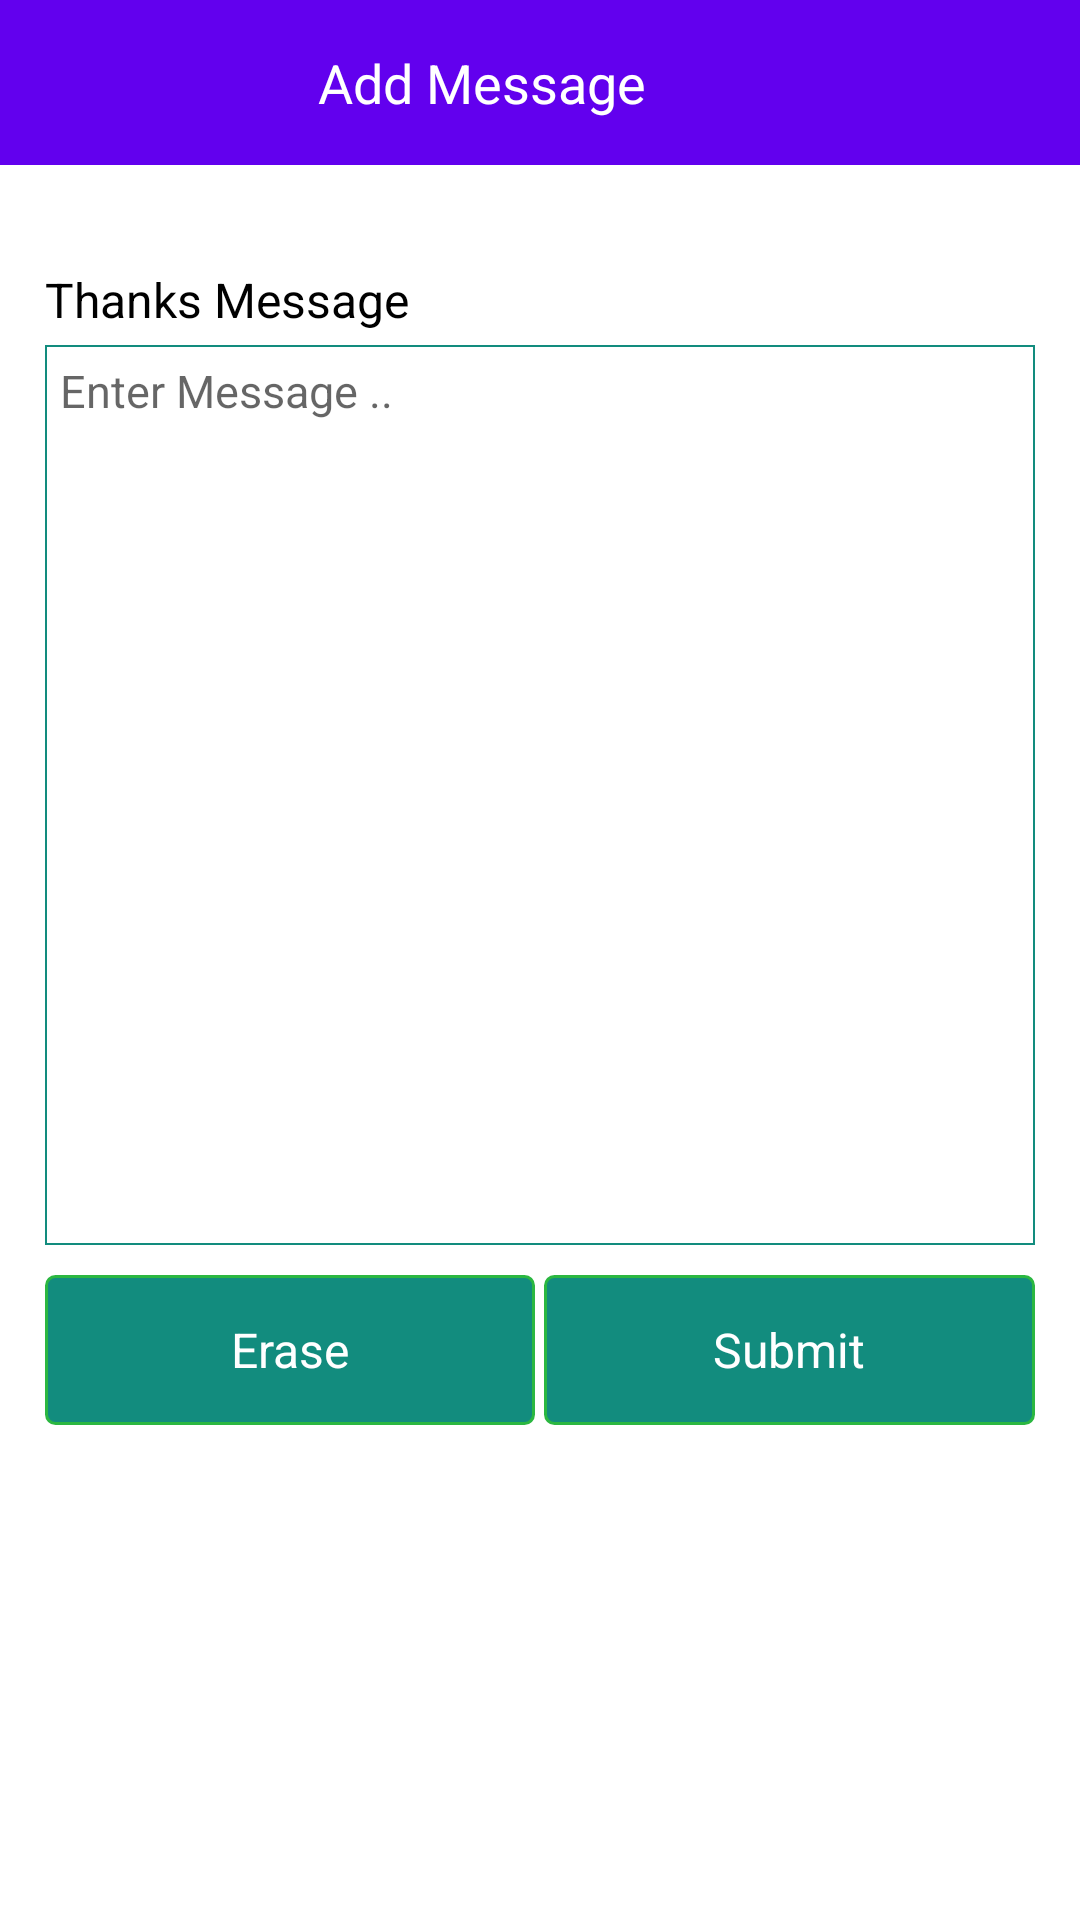

Here is an Android app screen rendered from its layout file. Give the layout XML and the strings, colors and styles it references.
<!-- AndroidManifest.xml: application theme AppTheme -->
<!-- res/layout/fragment_add_msg.xml -->
<?xml version="1.0" encoding="utf-8"?>
<ScrollView xmlns:android="http://schemas.android.com/apk/res/android"
    xmlns:app="http://schemas.android.com/apk/res-auto"
    xmlns:tools="http://schemas.android.com/tools"
    android:layout_width="match_parent"
    android:layout_height="match_parent">

    <LinearLayout
        android:orientation="vertical"
        android:layout_width="match_parent"
        android:layout_height="match_parent">


        <com.google.android.material.appbar.AppBarLayout
            android:id="@+id/app_bar1"
            android:layout_width="match_parent"
            android:layout_height="wrap_content"
            android:theme="@style/AppTheme"
            app:elevation="0dp">

            <androidx.appcompat.widget.Toolbar
                android:id="@+id/toolbar1"
                android:layout_width="match_parent"
                android:theme="@style/AppTheme"
                app:titleTextAppearance="@style/TextAppearance.AppCompat"
                android:layout_height="55dp">

                <LinearLayout
                    android:layout_width="match_parent"
                    android:layout_height="match_parent"
                    android:orientation="horizontal">

                    
                    
                    
                    
                    
                    
                    

                    

                    <TextView
                        android:layout_width="0dp"
                        android:layout_height="match_parent"
                        android:layout_weight="0.6"
                        android:textSize="20dp">

                    </TextView>

                    <LinearLayout
                        android:layout_width="0dp"
                        android:layout_height="match_parent"
                        android:orientation="vertical"
                        android:layout_weight="9">

                        <TextView
                            android:layout_width="match_parent"
                            android:layout_height="0dp"
                            android:layout_weight="1"
                            android:gravity="center"
                            android:layout_gravity="center"
                            android:text="Add Message"
                            android:id="@+id/dashboardPage_logout"
                            android:textColor="#fff"
                            android:textSize="18dp">

                        </TextView>

                    </LinearLayout>

                    <TextView
                        android:layout_width="0dp"
                        android:layout_height="match_parent"
                        android:layout_weight="2.5"
                        android:gravity="left|center"
                        android:text=""
                        android:id="@+id/logoutBranch"
                        android:textColor="#fff"
                        android:textSize="18dp">

                    </TextView>

                </LinearLayout>


            </androidx.appcompat.widget.Toolbar>

        </com.google.android.material.appbar.AppBarLayout>


        <LinearLayout
            android:layout_width="match_parent"
            android:layout_height="30dp"
            android:layout_marginTop="30dp"
            android:layout_marginLeft="15dp"
            android:layout_marginRight="15dp"
            >

            <TextView
                android:layout_width="match_parent"
                android:layout_height="match_parent"
                android:gravity="center|left"
                android:textColor="#000"
                android:textSize="16dp"
                android:text="Thanks Message">

            </TextView>

        </LinearLayout>

        <LinearLayout
            android:layout_width="match_parent"
            android:layout_height="300dp"
            android:layout_marginLeft="15dp"
            android:layout_marginRight="15dp"
            android:background="@drawable/button"
            >
















            <EditText
                android:layout_width="match_parent"
                android:layout_height="match_parent"
                android:background="@null"
                android:id="@+id/Add_message"
                android:textColor="#000"
                android:gravity="top"
                android:hint="Enter Message .."
                android:padding="5dp"
                android:textSize="15dp">
            </EditText>

        </LinearLayout>





        <LinearLayout
            android:layout_width="match_parent"
            android:layout_height="10dp"
            android:layout_marginLeft="15dp"
            android:layout_marginRight="15dp"
            >

        </LinearLayout>

        <LinearLayout
            android:layout_width="match_parent"
            android:layout_height="50dp"
            android:layout_marginLeft="15dp"
            android:layout_marginRight="15dp"
            android:layout_marginBottom="10dp"
            android:orientation="horizontal"
            >

            <TextView
                android:layout_width="0dp"
                android:layout_height="match_parent"
                android:layout_weight="1"
                android:gravity="center"

               android:layout_marginRight="3dp"
                android:background="@drawable/backgroundtextviewcolour"
                android:text="Erase"
                android:id="@+id/AddPromoCode_Cancel"
                android:textColor="#fff"
                android:textSize="16dp" />


            <TextView
                android:layout_width="0dp"
                android:layout_height="match_parent"
                android:layout_weight="1"
                android:gravity="center"
                android:background="@drawable/backgroundtextviewcolour"
                android:text="Submit"
                android:id="@+id/AddMessage_submit"
                android:textColor="#fff"
                android:textSize="16dp" />








        </LinearLayout>



    </LinearLayout>


</ScrollView>
<!-- resources referenced by this layout -->
<resources>
  <!-- drawable backgroundtextviewcolour (drawable-v24) -->
  <?xml version="1.0" encoding="utf-8"?>
  <shape xmlns:android="http://schemas.android.com/apk/res/android"
      android:shape="rectangle">
  
      <gradient
  
          android:gradientRadius="30dp"
          android:type="radial"
          />
  
      <corners android:radius="3dp" />
      <solid android:color="@color/colorPrimary" />
      <stroke
          android:width="1dp"
          android:color="#2bb741" />
  
  </shape>
  <!-- drawable button (drawable-v24) -->
  <?xml version="1.0" encoding="utf-8"?>
  <layer-list xmlns:android="http://schemas.android.com/apk/res/android">
      <item>
          <shape>
              <corners android:radius="0dp"/>
              <solid android:color="#ffffff" />
              <stroke android:width="0.5dp" android:color="@color/colorPrimary" />
          </shape>
      </item>
  </layer-list>
  <color name="colorPrimary">#128c7e</color>
</resources>
